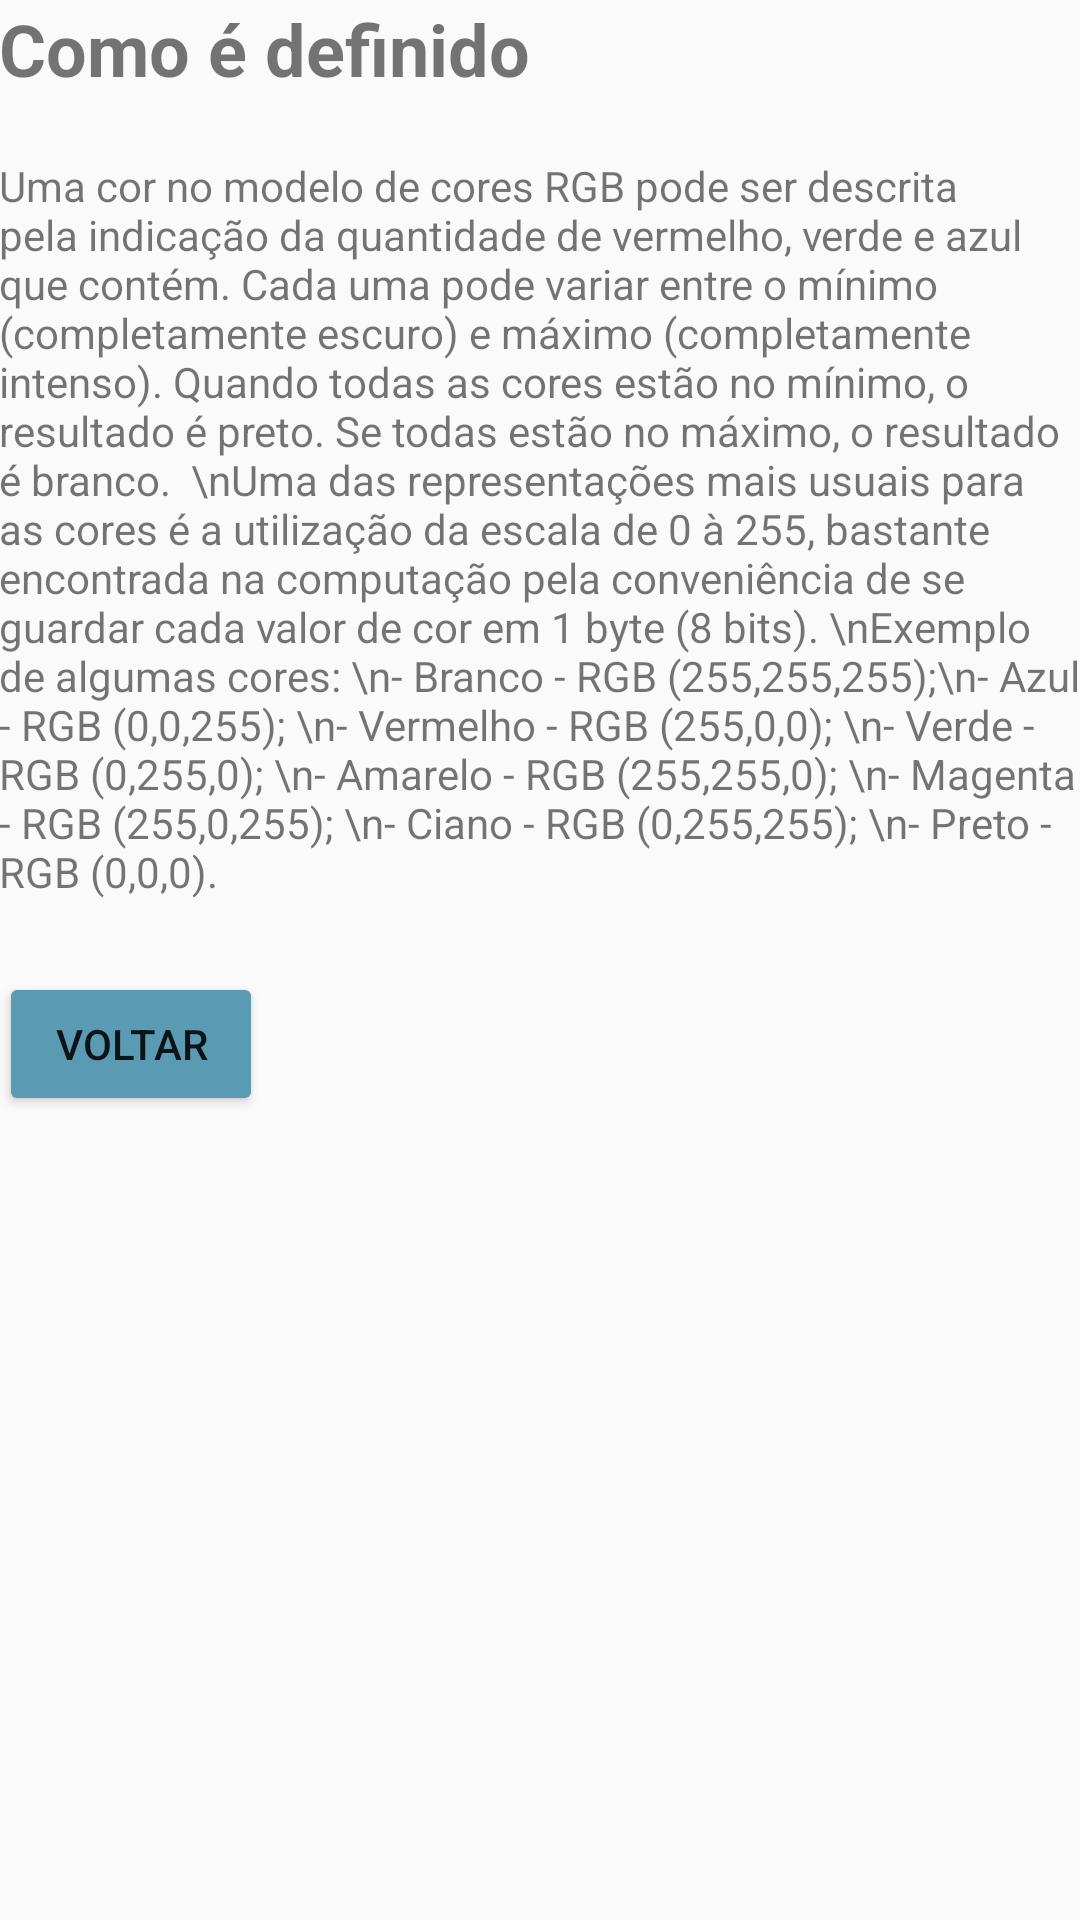

Write the Android layout XML for this screen, with the resource values it uses.
<!-- AndroidManifest.xml: application theme AppTheme -->
<!-- res/layout/definido.xml -->
<?xml version="1.0" encoding="utf-8"?>
<ScrollView xmlns:android="http://schemas.android.com/apk/res/android"
    android:layout_width="match_parent"
    android:layout_height="match_parent">

<LinearLayout xmlns:android="http://schemas.android.com/apk/res/android"
    android:orientation="vertical"
    android:layout_width="match_parent"
    android:layout_height="match_parent"
    android:paddingBottom="@dimen/activity_vertical_margin"
    android:paddingLeft="@dimen/activity_horizontal_margin"
    android:paddingRight="@dimen/activity_horizontal_margin"
    android:paddingTop="@dimen/activity_vertical_margin">
    <TextView
        android:layout_width="wrap_content"
        android:layout_height="wrap_content"
        android:text="Como é definido"
        android:textSize="24sp"
        android:textStyle="bold"
        android:layout_marginBottom="20dp"/>
    <TextView
        android:layout_width="wrap_content"
        android:layout_height="wrap_content"
        android:text="Uma cor no modelo de cores RGB pode ser descrita pela indicação da quantidade de vermelho, verde e azul que contém. Cada uma pode variar entre o mínimo (completamente escuro) e máximo (completamente intenso). Quando todas as cores estão no mínimo, o resultado é preto. Se todas estão no máximo, o resultado é branco.

\nUma das representações mais usuais para as cores é a utilização da escala de 0 à 255, bastante encontrada na computação pela conveniência de se guardar cada valor de cor em 1 byte (8 bits).
\nExemplo de algumas cores:
\n- Branco - RGB (255,255,255);\n- Azul - RGB (0,0,255);
\n- Vermelho - RGB (255,0,0);
\n- Verde - RGB (0,255,0);
\n- Amarelo - RGB (255,255,0);
\n- Magenta - RGB (255,0,255);
\n- Ciano - RGB (0,255,255);
\n- Preto - RGB (0,0,0).

"/>
    <Button
        android:layout_width="wrap_content"
        android:layout_height="wrap_content"
        android:text="Voltar"
        android:onClick="bt_volta"
        android:layout_marginTop="24dp"/>
</LinearLayout>
</ScrollView>
<!-- resources referenced by this layout -->
<resources>
  <style name="AppTheme" parent="Theme.AppCompat.Light.DarkActionBar">
          
          <item name="colorPrimary">@color/colorPrimary</item>
          <item name="colorPrimaryDark">@color/colorPrimaryDark</item>
          <item name="colorAccent">@color/colorAccent</item>
          <item name="android:colorButtonNormal">#5A9AB2</item>
      </style>
  <!-- not gathered from this repository: default colours our renderer supplied (Android Studio template values) -->
  <color name="colorPrimary">#FF6200EE</color>
  <color name="colorPrimaryDark">#FF3700B3</color>
  <color name="colorAccent">#FF03DAC5</color>
</resources>
